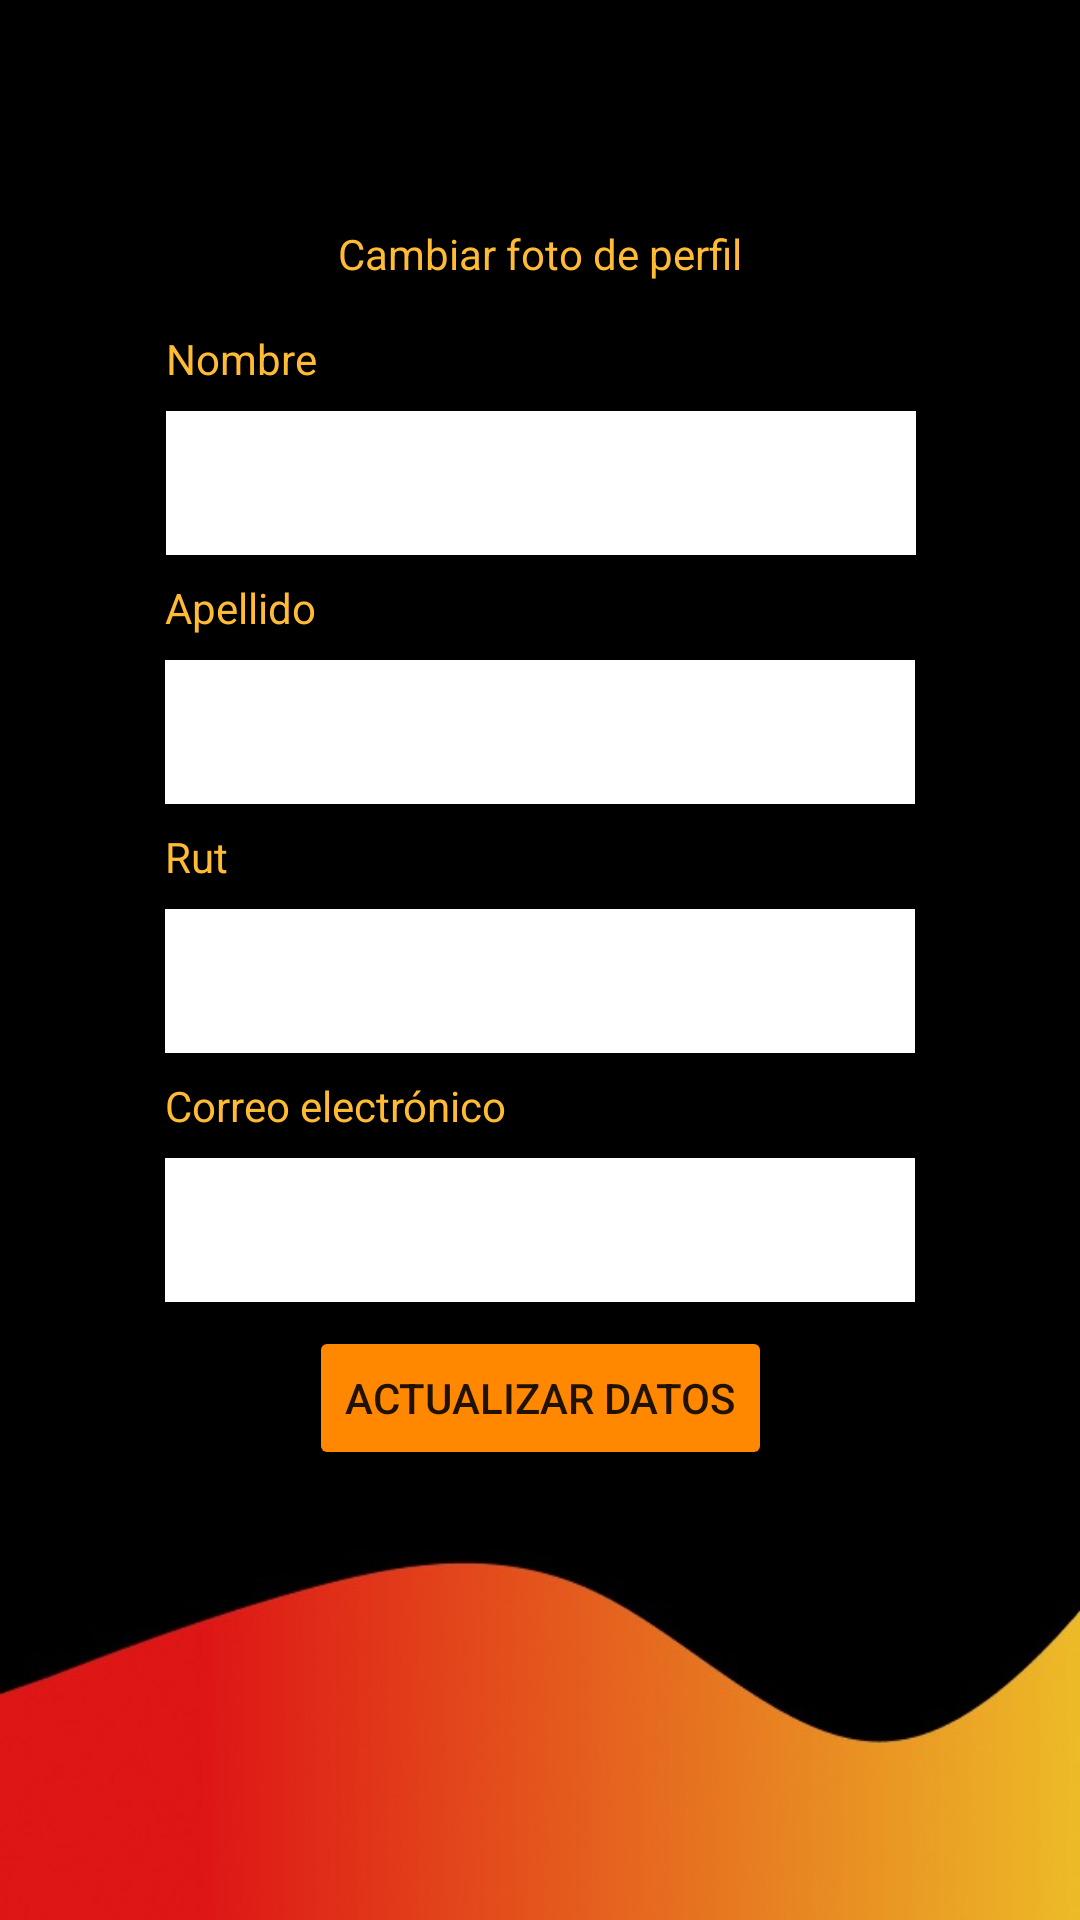

Reconstruct the res/layout file that produces this screen, plus the resources it refers to.
<!-- AndroidManifest.xml: application theme Theme.FixIt -->
<!-- res/layout/activity_profile.xml -->
<?xml version="1.0" encoding="utf-8"?>
<androidx.constraintlayout.widget.ConstraintLayout xmlns:android="http://schemas.android.com/apk/res/android"
    xmlns:app="http://schemas.android.com/apk/res-auto"
    xmlns:tools="http://schemas.android.com/tools"
    android:layout_width="match_parent"
    android:layout_height="match_parent"
    android:background="@color/black"
    tools:context=".profileActivity">

    <TextView
        android:id="@+id/textView10"
        android:layout_width="wrap_content"
        android:layout_height="wrap_content"
        android:layout_marginBottom="8dp"
        android:text="Perfil"
        android:textColor="@android:color/holo_orange_light"
        android:textSize="24sp"
        app:layout_constraintBottom_toTopOf="@+id/imageView"
        app:layout_constraintEnd_toEndOf="parent"
        app:layout_constraintHorizontal_bias="0.5"
        app:layout_constraintStart_toStartOf="parent" />

    <TextView
        android:id="@+id/textView7"
        android:layout_width="wrap_content"
        android:layout_height="wrap_content"
        android:layout_marginBottom="16dp"
        android:text="Cambiar foto de perfil"
        android:textColor="@android:color/holo_orange_light"
        app:layout_constraintBottom_toTopOf="@+id/textView6"
        app:layout_constraintEnd_toEndOf="parent"
        app:layout_constraintStart_toStartOf="parent" />

    <TextView
        android:id="@+id/textView6"
        android:layout_width="wrap_content"
        android:layout_height="wrap_content"
        android:layout_marginBottom="8dp"
        android:text="Nombre"
        android:textColor="@android:color/holo_orange_light"
        app:layout_constraintBottom_toTopOf="@+id/et_nombre"
        app:layout_constraintStart_toStartOf="@+id/et_nombre" />

    <EditText
        android:id="@+id/et_nombre"
        android:layout_width="250dp"
        android:layout_height="48dp"
        android:layout_marginBottom="8dp"
        android:background="@color/white"
        android:ems="10"
        android:inputType="textPersonName"
        android:textColor="#000000"
        app:layout_constraintBottom_toTopOf="@+id/textView5"
        app:layout_constraintEnd_toEndOf="parent"
        app:layout_constraintHorizontal_bias="0.503"
        app:layout_constraintStart_toStartOf="parent"
        tools:ignore="SpeakableTextPresentCheck" />

    <TextView
        android:id="@+id/textView5"
        android:layout_width="wrap_content"
        android:layout_height="wrap_content"
        android:layout_marginBottom="8dp"
        android:text="Apellido"
        android:textColor="@android:color/holo_orange_light"
        app:layout_constraintBottom_toTopOf="@+id/et_apellido"
        app:layout_constraintStart_toStartOf="@+id/et_apellido" />

    <EditText
        android:id="@+id/et_apellido"
        android:layout_width="250dp"
        android:layout_height="48dp"
        android:layout_marginBottom="8dp"
        android:background="@color/white"
        android:ems="10"
        android:inputType="textPersonName"
        android:textColor="#000000"
        app:layout_constraintBottom_toTopOf="@+id/textView4"
        app:layout_constraintEnd_toEndOf="parent"
        app:layout_constraintStart_toStartOf="parent"
        tools:ignore="SpeakableTextPresentCheck" />

    <TextView
        android:id="@+id/textView4"
        android:layout_width="wrap_content"
        android:layout_height="wrap_content"
        android:layout_marginBottom="8dp"
        android:text="Rut"
        android:textColor="@android:color/holo_orange_light"
        app:layout_constraintBottom_toTopOf="@+id/et_rut"
        app:layout_constraintStart_toStartOf="@+id/et_rut" />

    <EditText
        android:id="@+id/et_rut"
        android:layout_width="250dp"
        android:layout_height="48dp"
        android:layout_marginBottom="8dp"
        android:background="@color/white"
        android:ems="10"
        android:inputType="textPersonName"
        android:textColor="#000000"
        app:layout_constraintBottom_toTopOf="@+id/textView"
        app:layout_constraintEnd_toEndOf="parent"
        app:layout_constraintStart_toStartOf="parent"
        tools:ignore="SpeakableTextPresentCheck" />

    <View
        android:id="@+id/view2"
        android:layout_width="wrap_content"
        android:layout_height="150dp"
        android:background="@drawable/wave"
        app:layout_constraintBottom_toBottomOf="parent"
        app:layout_constraintEnd_toEndOf="parent"
        app:layout_constraintStart_toStartOf="parent" />

    <Button
        android:id="@+id/button"
        android:layout_width="wrap_content"
        android:layout_height="wrap_content"
        android:text="Actualizar datos"
        app:backgroundTint="@android:color/holo_orange_dark"
        app:layout_constraintBottom_toTopOf="@+id/view2"
        app:layout_constraintEnd_toEndOf="parent"
        app:layout_constraintHorizontal_bias="0.5"
        app:layout_constraintStart_toStartOf="parent" />

    <EditText
        android:id="@+id/et_email"
        android:layout_width="250dp"
        android:layout_height="48dp"
        android:layout_marginBottom="8dp"
        android:background="@color/white"
        android:ems="10"
        android:inputType="textPersonName"
        android:textColor="#000000"
        app:layout_constraintBottom_toTopOf="@+id/button"
        app:layout_constraintEnd_toEndOf="parent"
        app:layout_constraintHorizontal_bias="0.5"
        app:layout_constraintStart_toStartOf="parent"
        tools:ignore="SpeakableTextPresentCheck" />

    <TextView
        android:id="@+id/textView"
        android:layout_width="wrap_content"
        android:layout_height="wrap_content"
        android:layout_marginBottom="8dp"
        android:text="Correo electrónico"
        android:textColor="@android:color/holo_orange_light"
        app:layout_constraintBottom_toTopOf="@+id/et_email"
        app:layout_constraintStart_toStartOf="@+id/et_email" />

    <ImageView
        android:id="@+id/imageView"
        android:layout_width="100dp"
        android:layout_height="100dp"
        android:layout_marginBottom="8dp"
        app:layout_constraintBottom_toTopOf="@+id/textView7"
        app:layout_constraintEnd_toEndOf="parent"
        app:layout_constraintHorizontal_bias="0.5"
        app:layout_constraintStart_toStartOf="parent"
        tools:srcCompat="@tools:sample/avatars" />

</androidx.constraintlayout.widget.ConstraintLayout>
<!-- resources referenced by this layout -->
<resources>
  <color name="black">#FF000000</color>
  <color name="white">#FFFFFFFF</color>
  <!-- drawable wave: jpg bitmap (drawable, 11251 bytes) -->
  <style name="Theme.FixIt" parent="Theme.MaterialComponents.DayNight.NoActionBar">
          
          <item name="colorPrimary">@color/purple_500</item>
          <item name="colorPrimaryVariant">@color/purple_700</item>
          <item name="colorOnPrimary">@color/white</item>
          
          <item name="colorSecondary">@color/teal_200</item>
          <item name="colorSecondaryVariant">@color/teal_700</item>
          <item name="colorOnSecondary">@color/black</item>
          
          <item name="android:statusBarColor" tools:targetApi="l">?attr/colorPrimaryVariant</item>
          
      </style>
  <color name="purple_500">#FF6200EE</color>
  <color name="purple_700">#FF3700B3</color>
  <color name="teal_200">#FF03DAC5</color>
  <color name="teal_700">#FF018786</color>
</resources>
